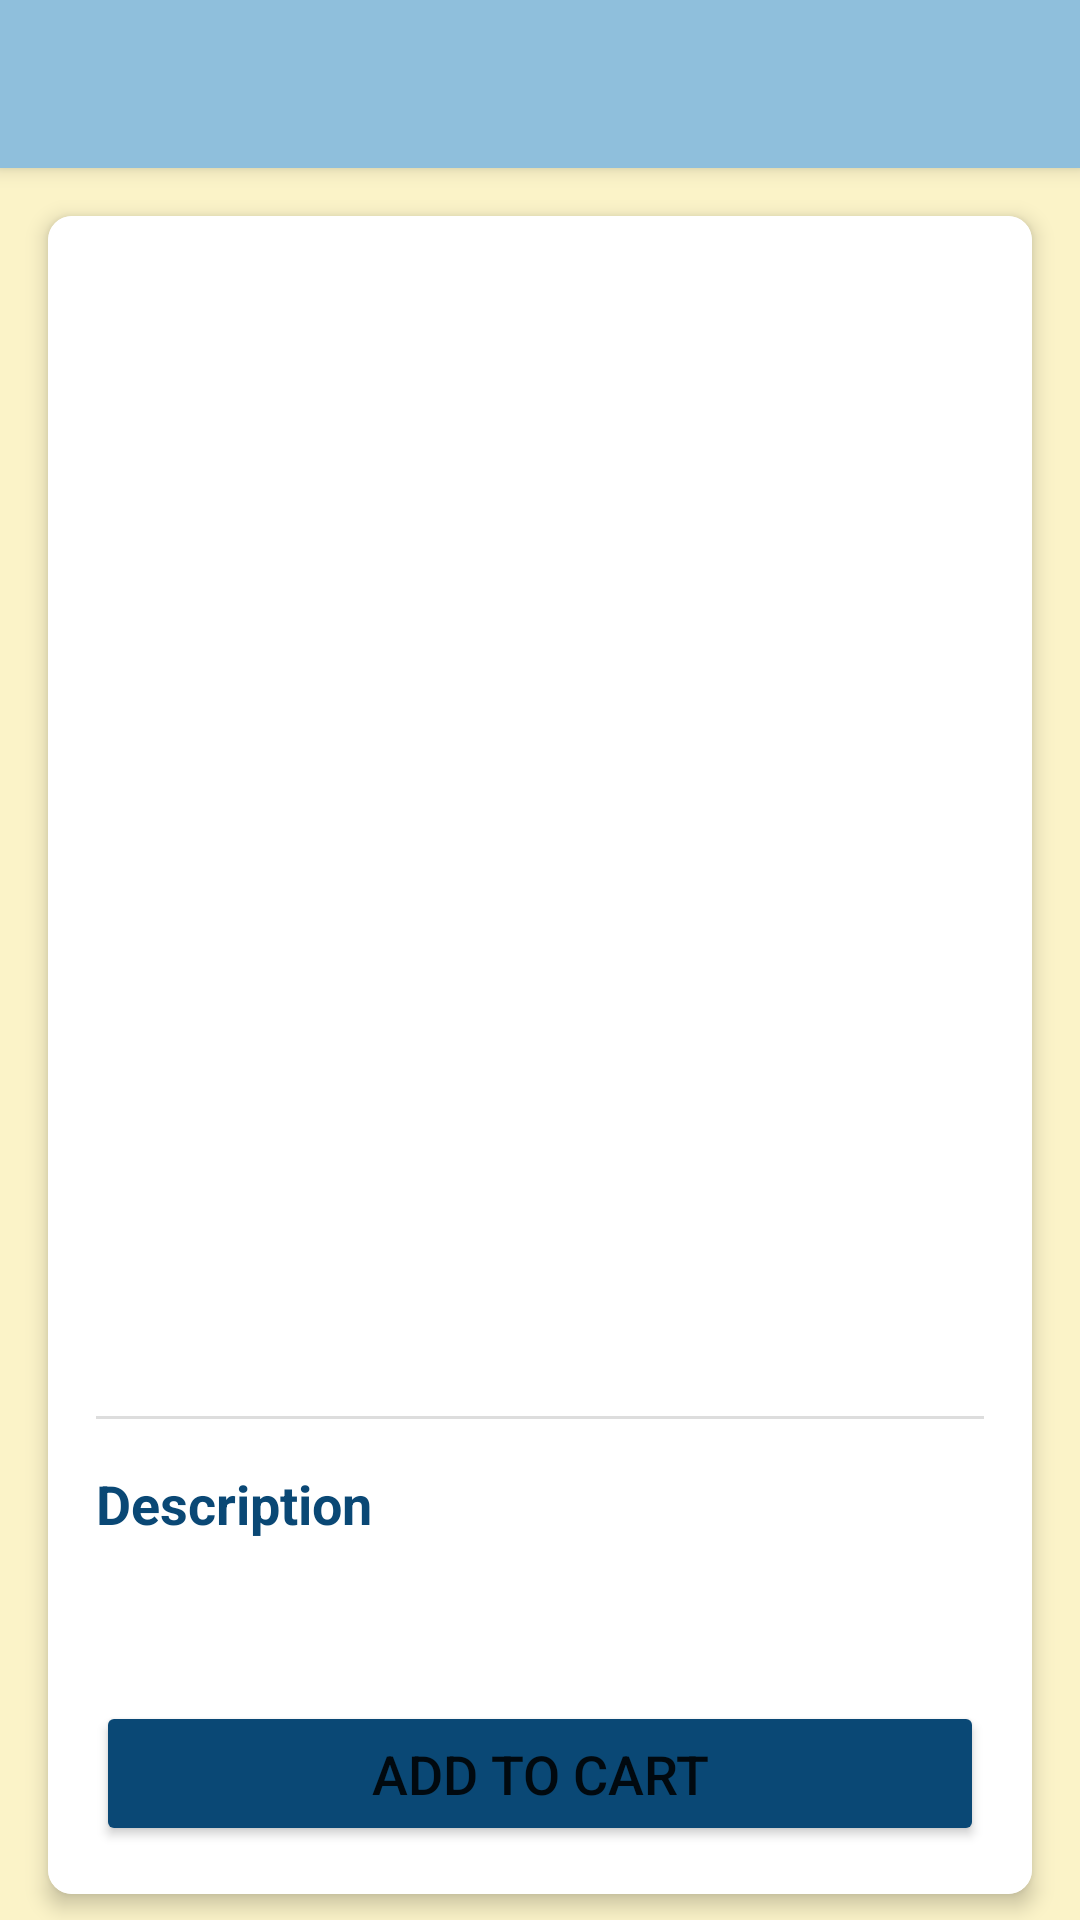

This screen was rendered from an Android layout file. Write that file and the resources it references.
<!-- AndroidManifest.xml: application theme Theme.MyRegister -->
<!-- res/layout/activity_show_specific_items.xml -->
<?xml version="1.0" encoding="utf-8"?>
<LinearLayout xmlns:android="http://schemas.android.com/apk/res/android"
    xmlns:app="http://schemas.android.com/apk/res-auto"
    xmlns:tools="http://schemas.android.com/tools"
    android:layout_width="match_parent"
    android:layout_height="match_parent"
    android:orientation="vertical">

    <include layout="@layout/toolbar" />

    <androidx.constraintlayout.widget.ConstraintLayout
        android:id="@+id/main"
        android:layout_width="match_parent"
        android:layout_height="match_parent"
        android:background="#FBF3C8">

        <ScrollView
            android:layout_width="match_parent"
            android:layout_height="match_parent">

            <androidx.cardview.widget.CardView
                android:layout_width="match_parent"
                android:layout_height="wrap_content"
                android:layout_margin="16dp"
                app:cardCornerRadius="8dp"
                app:cardElevation="4dp">

                <androidx.constraintlayout.widget.ConstraintLayout
                    android:layout_width="match_parent"
                    android:layout_height="wrap_content"
                    android:padding="16dp"
                    android:background="#FFFFFF">

                    <ImageView
                        android:id="@+id/itemDetailImage"
                        android:layout_width="match_parent"
                        android:layout_height="250dp"
                        android:scaleType="centerCrop"
                        app:layout_constraintEnd_toEndOf="parent"
                        app:layout_constraintStart_toStartOf="parent"
                        app:layout_constraintTop_toTopOf="parent"
                        tools:srcCompat="@tools:sample/backgrounds/scenic" />

                    <TextView
                        android:id="@+id/itemDetailName"
                        android:layout_width="0dp"
                        android:layout_height="wrap_content"
                        android:layout_marginTop="16dp"
                        android:textColor="#0A4875"
                        android:textSize="24sp"
                        android:textStyle="bold"
                        android:gravity="start"
                        app:layout_constraintEnd_toEndOf="parent"
                        app:layout_constraintStart_toStartOf="parent"
                        app:layout_constraintTop_toBottomOf="@+id/itemDetailImage" />

                    <TextView
                        android:id="@+id/itemDetailType"
                        android:layout_width="0dp"
                        android:layout_height="wrap_content"
                        android:layout_marginTop="8dp"
                        android:textColor="#0A4875"
                        android:textSize="18sp"
                        android:gravity="start"
                        app:layout_constraintEnd_toEndOf="parent"
                        app:layout_constraintStart_toStartOf="parent"
                        app:layout_constraintTop_toBottomOf="@+id/itemDetailName" />

                    <TextView
                        android:id="@+id/itemDetailPrice"
                        android:layout_width="0dp"
                        android:layout_height="wrap_content"
                        android:layout_marginTop="8dp"
                        android:textColor="#0A4875"
                        android:textSize="22sp"
                        android:textStyle="bold"
                        android:gravity="start"
                        app:layout_constraintEnd_toEndOf="parent"
                        app:layout_constraintStart_toStartOf="parent"
                        app:layout_constraintTop_toBottomOf="@+id/itemDetailType" />

                    <View
                        android:id="@+id/divider"
                        android:layout_width="match_parent"
                        android:layout_height="1dp"
                        android:layout_marginTop="16dp"
                        android:background="#DDDDDD"
                        app:layout_constraintTop_toBottomOf="@+id/itemDetailPrice" />

                    <TextView
                        android:id="@+id/descriptionLabel"
                        android:layout_width="wrap_content"
                        android:layout_height="wrap_content"
                        android:layout_marginTop="16dp"
                        android:text="Description"
                        android:textColor="#0A4875"
                        android:textSize="18sp"
                        android:textStyle="bold"
                        app:layout_constraintStart_toStartOf="parent"
                        app:layout_constraintTop_toBottomOf="@+id/divider" />

                    <TextView
                        android:id="@+id/itemDetailDescription"
                        android:layout_width="0dp"
                        android:layout_height="wrap_content"
                        android:layout_marginTop="8dp"
                        android:textColor="#0A4875"
                        android:textSize="16sp"
                        android:gravity="start"
                        android:lineSpacingExtra="4dp"
                        app:layout_constraintEnd_toEndOf="parent"
                        app:layout_constraintStart_toStartOf="parent"
                        app:layout_constraintTop_toBottomOf="@+id/descriptionLabel" />

                    <Button
                        android:id="@+id/btnAddToCartDetail"
                        android:layout_width="0dp"
                        android:layout_height="wrap_content"
                        android:layout_marginTop="24dp"
                        android:text="Add to Cart"
                        android:textSize="18sp"
                        android:padding="12dp"
                        android:backgroundTint="#0A4875"
                        app:layout_constraintEnd_toEndOf="parent"
                        app:layout_constraintStart_toStartOf="parent"
                        app:layout_constraintTop_toBottomOf="@+id/itemDetailDescription" />

                </androidx.constraintlayout.widget.ConstraintLayout>
            </androidx.cardview.widget.CardView>
        </ScrollView>
    </androidx.constraintlayout.widget.ConstraintLayout>
</LinearLayout>
<!-- res/layout/toolbar.xml (included above) -->
<?xml version="1.0" encoding="utf-8"?>
<androidx.appcompat.widget.Toolbar
    xmlns:android="http://schemas.android.com/apk/res/android"
    xmlns:app="http://schemas.android.com/apk/res-auto"
    android:id="@+id/toolbar"
    android:layout_width="match_parent"
    android:layout_height="?attr/actionBarSize"
    android:background="#8FBFDC"
    android:elevation="4dp"
    android:theme="@style/ThemeOverlay.AppCompat.Dark.ActionBar"
    app:popupTheme="@style/ThemeOverlay.AppCompat.Light">

    <TextView
        android:id="@+id/toolbar_title"
        android:layout_width="wrap_content"
        android:layout_height="wrap_content"
        android:layout_gravity="center"
        android:textColor="#0A4875"
        android:textSize="20sp"
        android:textStyle="bold" />

</androidx.appcompat.widget.Toolbar>
<!-- resources referenced by this layout -->
<resources>
  <style name="Theme.MyRegister" parent="Theme.MaterialComponents.DayNight.NoActionBar">
          
          <item name="colorPrimary">@color/purple_500</item>
          <item name="colorPrimaryVariant">@color/purple_700</item>
          <item name="colorOnPrimary">@color/white</item>
          
          <item name="colorSecondary">@color/teal_200</item>
          <item name="colorSecondaryVariant">@color/teal_700</item>
          <item name="colorOnSecondary">@color/black</item>
          
          <item name="android:statusBarColor">?attr/colorPrimaryVariant</item>
          
          <item name="android:windowActivityTransitions">true</item>
      </style>
  <color name="purple_500">#FF6200EE</color>
  <color name="purple_700">#FF3700B3</color>
  <color name="white">#FFFFFFFF</color>
  <color name="teal_200">#FF03DAC5</color>
  <color name="teal_700">#FF018786</color>
  <color name="black">#FF000000</color>
</resources>
